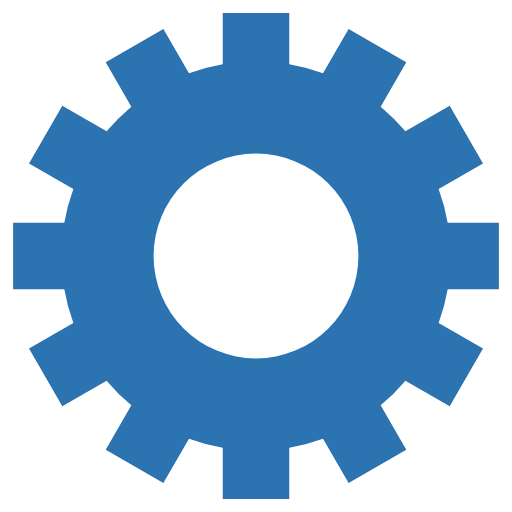
t = 0.00 s
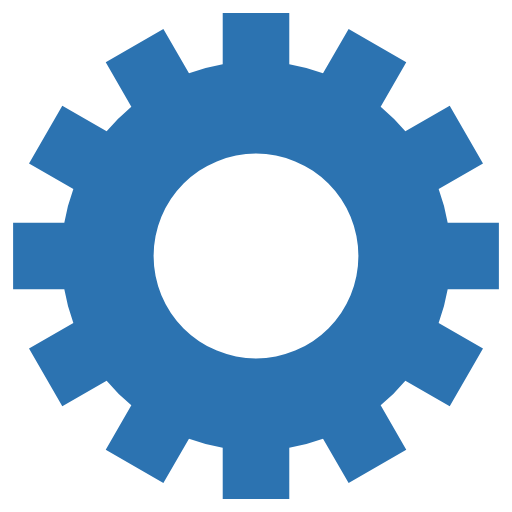
t = 1.00 s
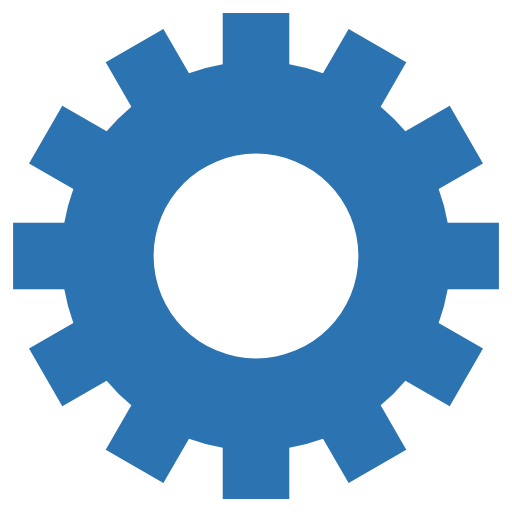
t = 2.00 s
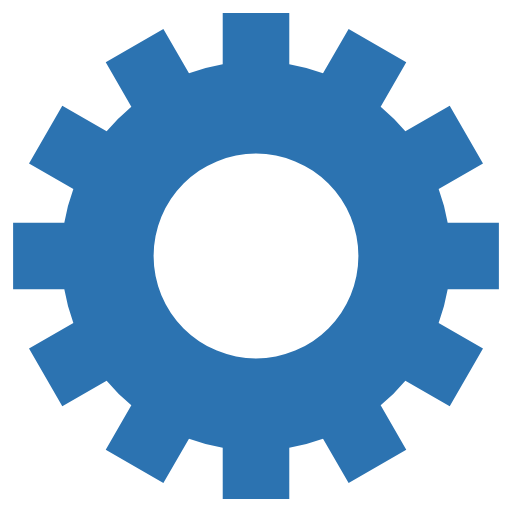
t = 3.00 s

The animated SVG that drew these frames (rendered in a browser with its animation timeline set to each time). Animation: 1 SMIL element (animateTransform=1); one cycle of 4.00 s, repeats indefinitely.

<svg width="200px"  height="200px"  xmlns="http://www.w3.org/2000/svg" viewBox="0 0 100 100" preserveAspectRatio="xMidYMid"><g transform="translate(50 50)"><g transform="rotate(306.024)"><animateTransform attributeName="transform" type="rotate" values="0;360" keyTimes="0;1" dur="4s" repeatCount="indefinite"/><path d="M37.439 -6.5 L47.439 -6.5 L47.439 6.5 L37.439 6.5 A38 38 0 0 1 35.673 13.090 L35.673 13.090 L44.334 18.090 L37.834 29.349 L29.173 24.349 A38 38 0 0 1 24.349 29.173 L24.349 29.173 L29.349 37.834 L18.090 44.334 L13.090 35.673 A38 38 0 0 1 6.5 37.439 L6.5 37.439 L6.500 47.439 L-6.499 47.439 L-6.499 37.439 A38 38 0 0 1 -13.090 35.673 L-13.090 35.673 L-18.090 44.334 L-29.349 37.834 L-24.349 29.173 A38 38 0 0 1 -29.173 24.349 L-29.173 24.349 L-37.834 29.349 L-44.334 18.090 L-35.673 13.090 A38 38 0 0 1 -37.439 6.500 L-37.439 6.500 L-47.439 6.500 L-47.439 -6.499 L-37.439 -6.499 A38 38 0 0 1 -35.673 -13.090 L-35.673 -13.090 L-44.334 -18.090 L-37.834 -29.349 L-29.173 -24.349 A38 38 0 0 1 -24.349 -29.173 L-24.349 -29.173 L-29.349 -37.834 L-18.090 -44.334 L-13.090 -35.673 A38 38 0 0 1 -6.500 -37.439 L-6.500 -37.439 L-6.500 -47.439 L6.499 -47.439 L6.499 -37.439 A38 38 0 0 1 13.090 -35.673 L13.090 -35.673 L18.090 -44.334 L29.349 -37.834 L24.349 -29.173 A38 38 0 0 1 29.173 -24.349 L29.173 -24.349 L37.834 -29.349 L44.334 -18.090 L35.673 -13.090 A38 38 0 0 1 37.439 -6.500 M0 -20A20 20 0 1 0 0 20 A20 20 0 1 0 0 -20" fill="#2C73B1"/></g></g></svg>
